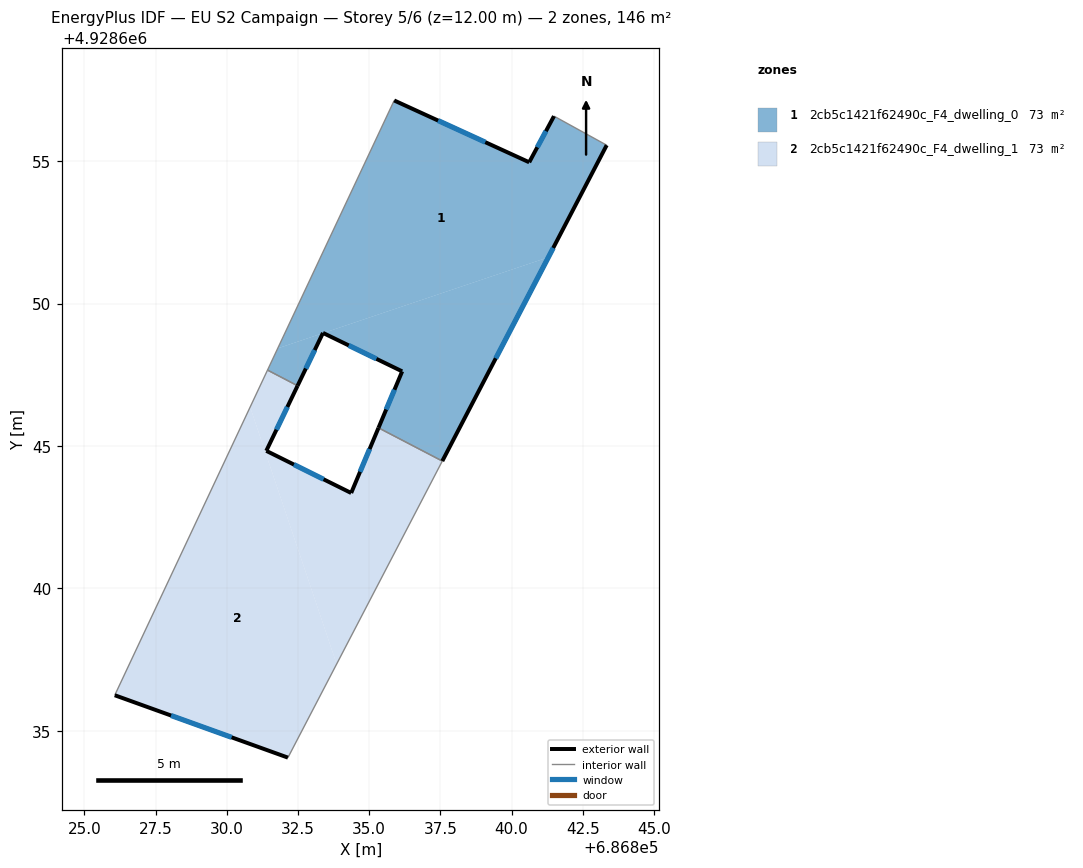
=== STOREY PLAN SPEC (per zone: floor XY polygon, exterior-wall plan segments, windows/doors) ===
zone 1: 2cb5c1421f62490c_F4_dwelling_0  (73.0 m²)
  floor: (686843.34, 4928655.56) (686841.29, 4928651.63) (686833.39, 4928648.97) (686833.38, 4928648.97) (686833.37, 4928648.96) (686831.79, 4928648.43) (686835.88, 4928657.13) (686840.62, 4928654.96) (686841.49, 4928656.58)
  floor: (686833.37, 4928648.96) (686832.49, 4928647.12) (686831.43, 4928647.67) (686831.79, 4928648.43)
  floor: (686841.29, 4928651.63) (686837.57, 4928644.47) (686835.33, 4928645.64) (686836.16, 4928647.62) (686833.39, 4928648.97)
  exterior wall: (686841.49, 4928656.58) – (686840.62, 4928654.96)  [1.8 m]
    window: (686841.21, 4928656.05) – (686840.90, 4928655.49)  [0.7 m²]
  exterior wall: (686837.57, 4928644.47) – (686843.34, 4928655.56)  [12.5 m]
    window: (686839.44, 4928648.08) – (686841.46, 4928651.95)  [4.6 m²]
  exterior wall: (686836.16, 4928647.62) – (686835.33, 4928645.64)  [2.2 m]
    window: (686835.89, 4928646.98) – (686835.60, 4928646.28)  [0.8 m²]
  exterior wall: (686833.38, 4928648.97) – (686836.16, 4928647.62)  [3.1 m]
    window: (686834.28, 4928648.53) – (686835.25, 4928648.06)  [1.1 m²]
  exterior wall: (686832.49, 4928647.12) – (686833.38, 4928648.97)  [2.1 m]
    window: (686832.78, 4928647.72) – (686833.09, 4928648.37)  [0.8 m²]
  exterior wall: (686840.62, 4928654.96) – (686835.88, 4928657.13)  [5.2 m]
    window: (686839.08, 4928655.67) – (686837.42, 4928656.43)  [1.9 m²]
  interior walls: 4
zone 2: 2cb5c1421f62490c_F4_dwelling_1  (73.0 m²)
  floor: (686835.33, 4928645.64) (686837.57, 4928644.47) (686833.86, 4928637.35) (686830.82, 4928646.37) (686831.43, 4928647.67) (686832.49, 4928647.12) (686831.39, 4928644.83) (686834.37, 4928643.35)
  floor: (686830.82, 4928646.37) (686833.86, 4928637.35) (686832.15, 4928634.06) (686826.07, 4928636.25)
  exterior wall: (686831.39, 4928644.83) – (686832.49, 4928647.12)  [2.5 m]
    window: (686831.75, 4928645.57) – (686832.13, 4928646.37)  [0.9 m²]
  exterior wall: (686834.37, 4928643.35) – (686831.39, 4928644.83)  [3.3 m]
    window: (686833.40, 4928643.83) – (686832.36, 4928644.35)  [1.2 m²]
  exterior wall: (686835.33, 4928645.64) – (686834.37, 4928643.35)  [2.5 m]
    window: (686835.02, 4928644.89) – (686834.68, 4928644.09)  [0.9 m²]
  exterior wall: (686826.07, 4928636.25) – (686832.15, 4928634.06)  [6.5 m]
    window: (686828.05, 4928635.54) – (686830.17, 4928634.77)  [2.4 m²]
  interior walls: 4

=== DERIVED (storey summary) ===
Building: EU S2 Campaign
Storey: 5 of 6  (floor level z = 12.00 m)
Storey gross floor area: 146.0 m²
Zones on this storey: 2
  - 2cb5c1421f62490c_F4_dwelling_0: floor 73.0 m²; exterior wall 26.9 m (80.6 m²); 6 window(s) 9.8 m²; WWR 12.2%
  - 2cb5c1421f62490c_F4_dwelling_1: floor 73.0 m²; exterior wall 14.8 m (44.4 m²); 4 window(s) 5.4 m²; WWR 12.2%
Zone adjacency (shared interzone walls):
  - 2cb5c1421f62490c_F4_dwelling_0 ↔ 2cb5c1421f62490c_F4_dwelling_1